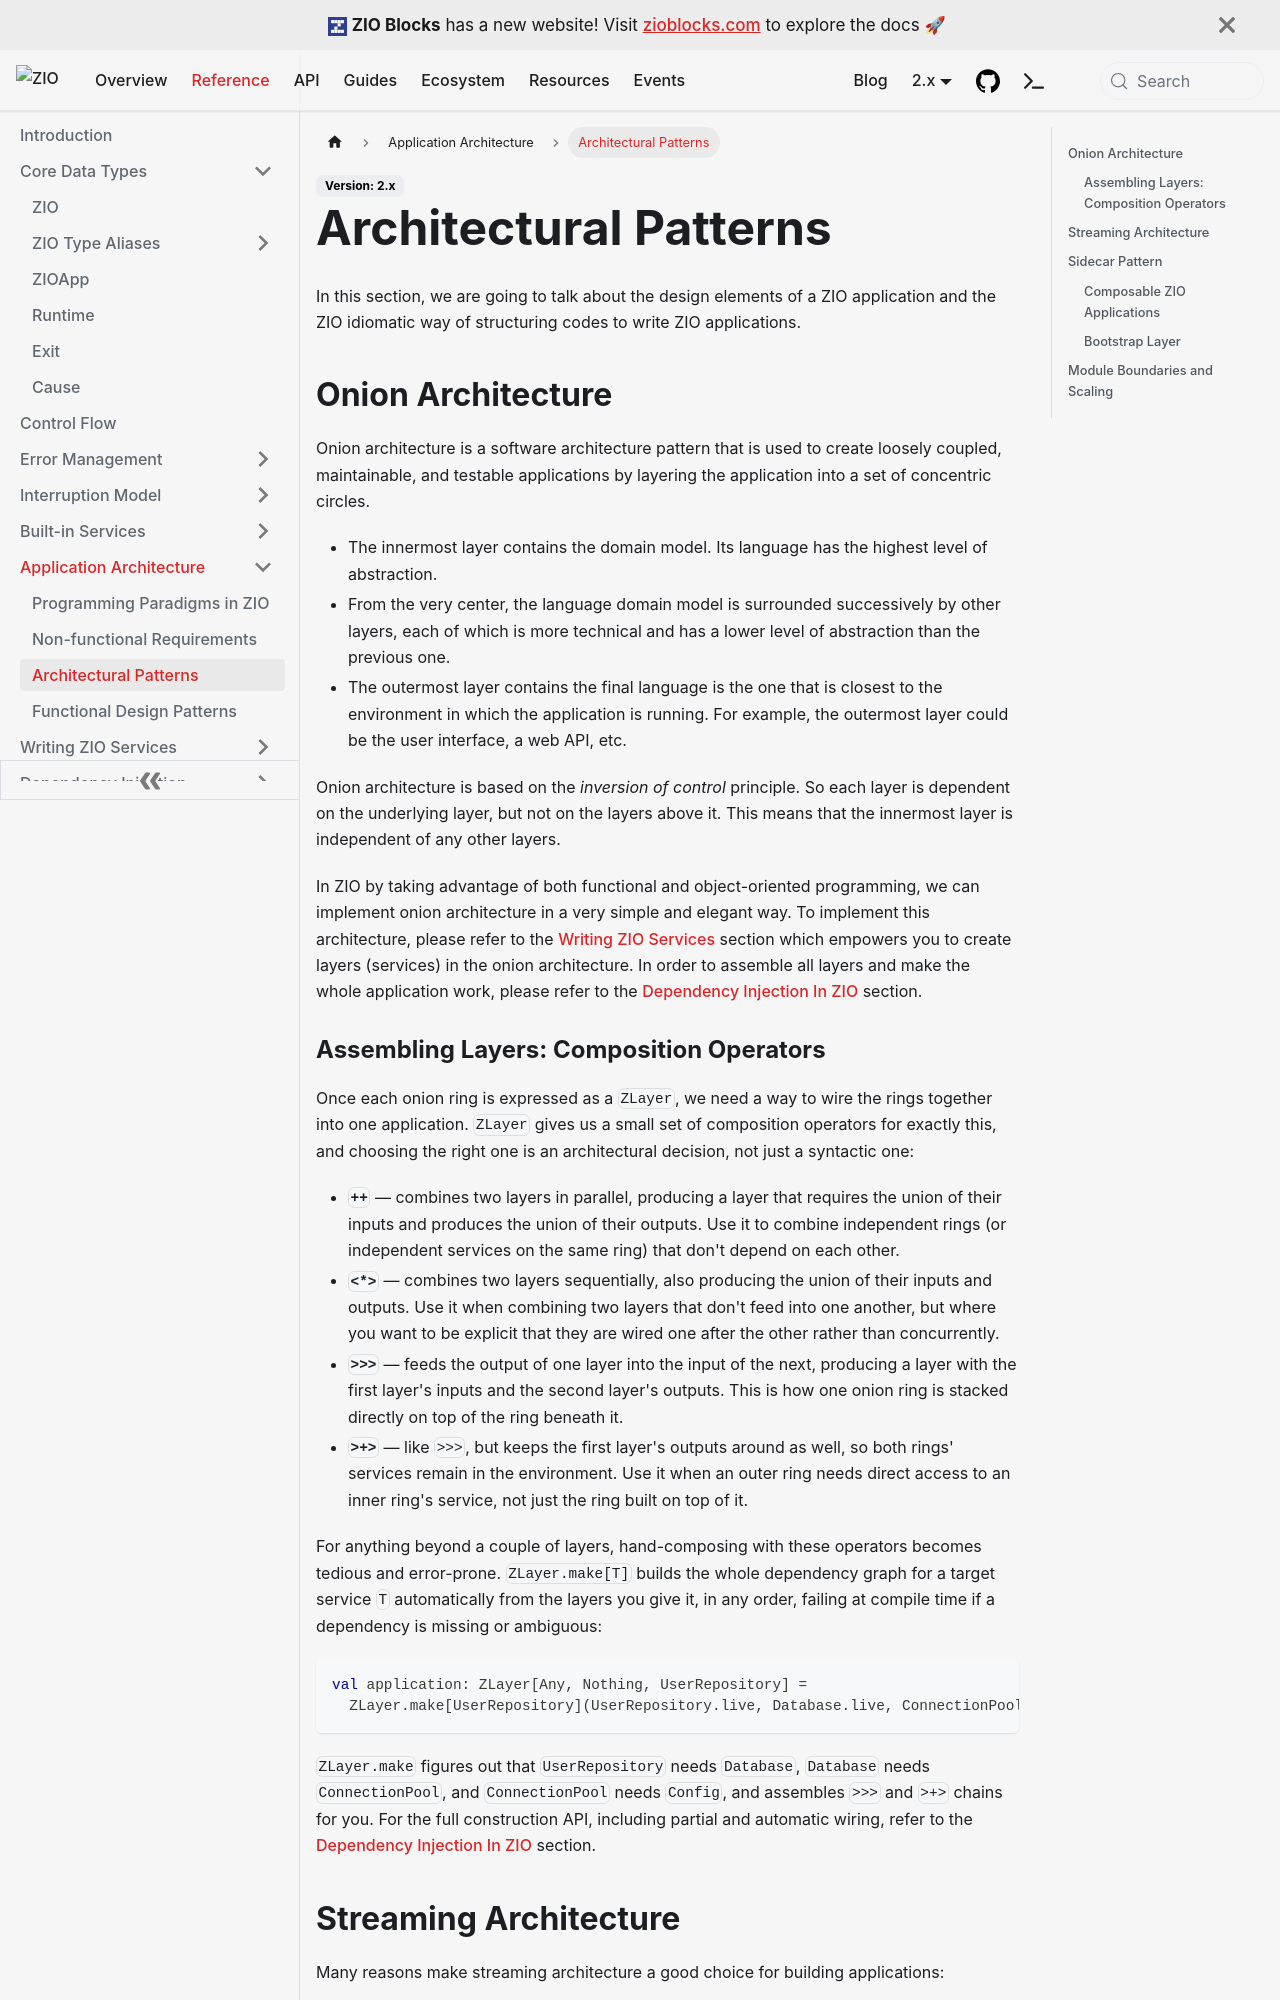

repository: zio/zio · page: reference/architecture/architectural-patterns/index.html · generator: docusaurus

---
id: architectural-patterns
title: "Architectural Patterns"
---

In this section, we are going to talk about the design elements of a ZIO application and the ZIO idiomatic way of structuring codes to write ZIO applications.

## Onion Architecture

Onion architecture is a software architecture pattern that is used to create loosely coupled, maintainable, and testable applications by layering the application into a set of concentric circles.

- The innermost layer contains the domain model. Its language has the highest level of abstraction.
- From the very center, the language domain model is surrounded successively by other layers, each of which is more technical and has a lower level of abstraction than the previous one.
- The outermost layer contains the final language is the one that is closest to the environment in which the application is running. For example, the outermost layer could be the user interface, a web API, etc.

Onion architecture is based on the _inversion of control_ principle. So each layer is dependent on the underlying layer, but not on the layers above it. This means that the innermost layer is independent of any other layers.

In ZIO by taking advantage of both functional and object-oriented programming, we can implement onion architecture in a very simple and elegant way. To implement this architecture, please refer to the [Writing ZIO Services](../service-pattern/index.md) section which empowers you to create layers (services) in the onion architecture. In order to assemble all layers and make the whole application work, please refer to the [Dependency Injection In ZIO](../di/index.md) section.
